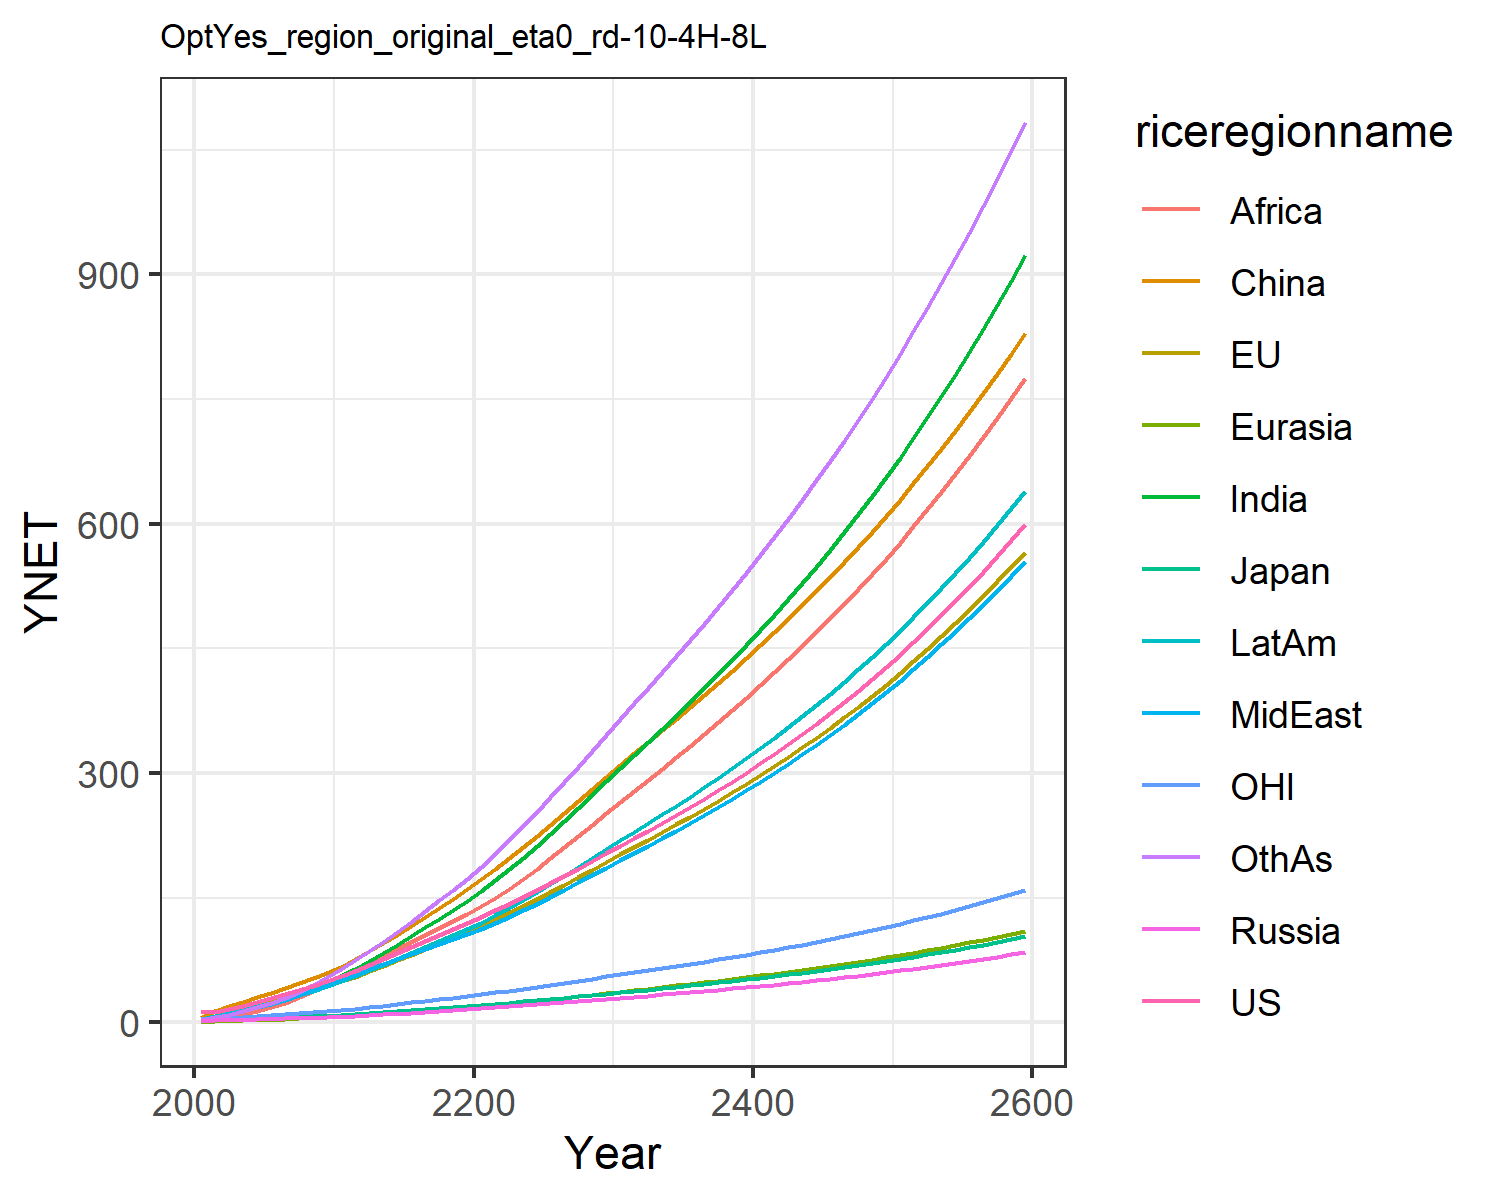

Values plotted in this chart, from the file beside it:
12.385834028060978, 13.01678979724627, 3.86597665139574, 1.696611896412974, 0.8066100533031557, 5.325146609695386, 2.4291640113722863, 3.468311449403455, 1.2950955120313012, 4.551956364221908, 3.837914853603819, 2.612262077897103
12.13, 12.43, 3.361, 2.471, 1.351, 14.17, 6.634, 6.562, 3.998, 8.119, 3.863, 5.943
15.53, 15.62, 3.927, 2.996, 1.841, 19.54, 10.11, 9.843, 6.594, 11.65, 4.925, 9.329
19.58, 19.35, 4.492, 3.452, 2.34, 24.83, 13.97, 13.62, 9.842, 15.52, 6.151, 13.39
24.11, 23.43, 4.918, 3.901, 2.874, 30.12, 18.44, 17.93, 14.01, 19.66, 7.431, 18.29
28.83, 27.56, 5.494, 4.366, 3.444, 35.39, 23.24, 22.39, 18.7, 23.86, 8.664, 23.76
33.65, 31.66, 6.172, 4.841, 4.059, 41.05, 28.44, 27.16, 23.88, 28.29, 9.84, 29.88
38.8, 35.84, 6.838, 5.306, 4.717, 46.99, 34.32, 32.56, 30.12, 33.09, 11.02, 37.01
44.29, 40.07, 7.488, 5.761, 5.412, 53.14, 40.9, 38.66, 37.54, 38.25, 12.2, 45.22
50.15, 44.33, 8.118, 6.201, 6.137, 59.41, 48.18, 45.51, 46.26, 43.74, 13.38, 54.53
56.22, 49.31, 8.931, 6.818, 7.003, 66.95, 56.15, 51.99, 54.86, 49.62, 14.8, 64.5
62.3, 55.17, 9.96, 7.652, 8.041, 76.31, 64.74, 57.58, 62.71, 55.82, 16.48, 75
69.45, 61.78, 11.16, 8.6, 9.191, 85.58, 74, 63.82, 70.82, 62.73, 18.38, 85.67
76.41, 68.34, 12.34, 9.558, 10.38, 95.33, 83.62, 69.94, 79.18, 69.65, 20.25, 97.01
83.33, 74.92, 13.52, 10.54, 11.61, 105.5, 93.57, 75.99, 87.73, 76.62, 22.12, 108.9
90.3, 81.58, 14.71, 11.54, 12.88, 116, 103.8, 82.02, 96.37, 83.66, 24.01, 121.2
97.37, 88.35, 15.92, 12.57, 14.19, 126.7, 114.2, 88.02, 105, 90.77, 25.93, 133.8
104.6, 95.23, 17.15, 13.64, 15.53, 137.8, 124.8, 93.99, 113.7, 97.93, 27.88, 146.7
112, 102.2, 18.4, 14.73, 16.91, 149, 135.5, 99.94, 122.2, 105.1, 29.87, 159.8
119.5, 109.4, 19.68, 15.86, 18.31, 160.4, 146.2, 105.9, 130.6, 112.4, 31.89, 172.9
127.2, 116.8, 21, 17, 19.77, 172.3, 157.9, 112.3, 139.6, 120.2, 33.97, 187.1
134.8, 124.4, 22.35, 18.15, 21.32, 184.7, 170.8, 119.6, 149.5, 128.7, 36.1, 202.8
142.7, 132.2, 23.75, 19.31, 22.9, 197.5, 184.2, 127.1, 160.9, 137.7, 38.29, 219.1
150.7, 140.2, 25.18, 20.5, 24.54, 210.6, 198.2, 134.9, 172.8, 147, 40.52, 235.9
158.9, 148.4, 26.64, 21.72, 26.21, 224, 212.5, 142.9, 185.1, 156.5, 42.81, 253.2
167.3, 156.9, 28.15, 22.97, 27.93, 237.7, 227.2, 151.2, 197.7, 166.3, 45.16, 270.9
175.9, 165.5, 29.7, 24.25, 29.69, 251.7, 242.4, 159.6, 210.8, 176.4, 47.58, 289.1
184.8, 174.5, 31.3, 25.57, 31.49, 266, 257.9, 168.3, 224.1, 186.7, 50.06, 307.8
193.9, 183.6, 32.94, 26.92, 33.33, 280.6, 273.7, 177.2, 237.6, 197.3, 52.61, 326.8
203.2, 193, 34.63, 28.3, 35.22, 295.4, 289.8, 186.2, 251.5, 208.2, 55.22, 346.1
212.5, 202.2, 36.29, 29.66, 37.08, 309.9, 305.8, 195.2, 265.2, 218.9, 57.77, 365.2
221.5, 211, 37.89, 30.98, 38.89, 323.7, 321.4, 203.9, 278.5, 229.2, 60.24, 383.9
230.6, 219.9, 39.49, 32.31, 40.71, 337.4, 337.1, 212.8, 291.8, 239.6, 62.72, 402.6
239.9, 228.9, 41.13, 33.66, 42.56, 351.3, 352.9, 221.7, 305.3, 250.1, 65.22, 421.5
249.4, 238.1, 42.79, 35.03, 44.43, 365.3, 369, 230.8, 319, 260.8, 67.78, 440.7
259.1, 247.4, 44.49, 36.43, 46.34, 379.4, 385.4, 240.1, 332.8, 271.7, 70.38, 460.1
269, 257, 46.23, 37.87, 48.28, 393.8, 402, 249.6, 346.8, 282.8, 73.05, 479.8
279.2, 266.7, 48.01, 39.34, 50.27, 408.4, 418.9, 259.3, 361.1, 294.2, 75.77, 499.8
289.7, 276.8, 49.84, 40.84, 52.29, 423.3, 436.2, 269.2, 375.6, 305.8, 78.56, 520.2
300.5, 287, 51.72, 42.38, 54.37, 438.4, 453.9, 279.4, 390.4, 317.6, 81.43, 541
311.5, 297.6, 53.65, 43.96, 56.49, 453.9, 471.9, 289.8, 405.5, 329.8, 84.37, 562.3
322.9, 308.4, 55.64, 45.59, 58.66, 469.6, 490.4, 300.4, 421, 342.3, 87.38, 583.9
334.7, 319.5, 57.68, 47.26, 60.89, 485.7, 509.3, 311.4, 436.7, 355.1, 90.48, 606.1
346.7, 330.9, 59.77, 48.97, 63.18, 502.2, 528.6, 322.7, 452.8, 368.3, 93.66, 628.7
359.1, 342.6, 61.94, 50.74, 65.52, 519, 548.4, 334.2, 469.3, 381.8, 96.93, 651.9
371.9, 354.6, 64.16, 52.55, 67.93, 536.2, 568.8, 346.1, 486.2, 395.7, 100.3, 675.7
385.1, 367, 66.45, 54.42, 70.41, 553.8, 589.7, 358.4, 503.5, 409.9, 103.8, 700
398.7, 379.8, 68.81, 56.34, 72.96, 571.9, 611.1, 370.9, 521.2, 424.6, 107.3, 724.9
412.7, 392.9, 71.25, 58.32, 75.57, 590.3, 633.2, 383.9, 539.4, 439.7, 111, 750.5
427.2, 406.5, 73.75, 60.36, 78.27, 609.3, 655.8, 397.2, 558, 455.3, 114.7, 776.7
442.1, 420.4, 76.34, 62.47, 81.04, 628.7, 679.2, 410.9, 577.2, 471.3, 118.6, 803.7
457.5, 434.7, 79.01, 64.64, 83.9, 648.7, 703.1, 425.1, 596.8, 487.8, 122.6, 831.4
473.3, 449.5, 81.76, 66.87, 86.84, 669.2, 727.8, 439.6, 617.1, 504.8, 126.7, 859.8
489.7, 464.7, 84.59, 69.18, 89.87, 690.2, 753.2, 454.7, 637.8, 522.3, 131, 889.1
506.6, 480.4, 87.52, 71.56, 93, 711.7, 779.4, 470.1, 659.2, 540.4, 135.3, 919.1
524, 496.6, 90.54, 74.01, 96.22, 733.9, 806.4, 486.1, 681.2, 559, 139.9, 950.1
542, 513.3, 93.66, 76.54, 99.54, 756.7, 834.2, 502.6, 703.8, 578.3, 144.5, 981.9
560.6, 530.5, 96.88, 79.16, 103, 780, 862.8, 519.5, 727.1, 598.1, 149.3, 1015
579.7, 548.2, 100.2, 81.86, 106.5, 804.1, 892.3, 537, 751, 618.6, 154.2, 1048
599.5, 566.5, 103.6, 84.64, 110.1, 828.8, 922.8, 555.1, 775.7, 639.7, 159.3, 1083
